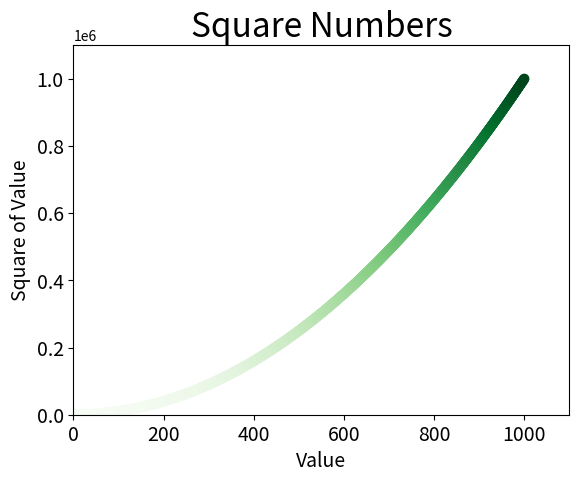

This chart was generated by the following Python code:
#!/usr/bin/env python
# -*- coding:utf-8 -*-
import matplotlib.pyplot as plt

x_values = list(range(1, 1001))
y_values = [x ** 2 for x in x_values]

# cmap,Blues,Reds,Greens，删除数据点的轮廓edgecolor
plt.scatter(x_values, y_values, c=y_values, cmap=plt.cm.Greens, edgecolors=None, s=40)

# 设置图表标题，并给坐标轴加上标签
plt.title("Square Numbers", fontsize=24)
plt.xlabel("Value", fontsize=14)
plt.ylabel("Square of Value", fontsize=14)

# 设置刻度标记的大小
plt.tick_params(axis='both', which='major', labelsize=14)

# 设置坐标轴取值范围
plt.axis([0, 1100, 0, 1100000])
plt.show()
# 自动保存图表，第二个参数：删除多余的空白区域
# 前面如果使用show函数，debug时候程序会暂停，没有运行到这里；用run就可以了
plt.savefig('squares_plot.png',bbox_inches='tight')